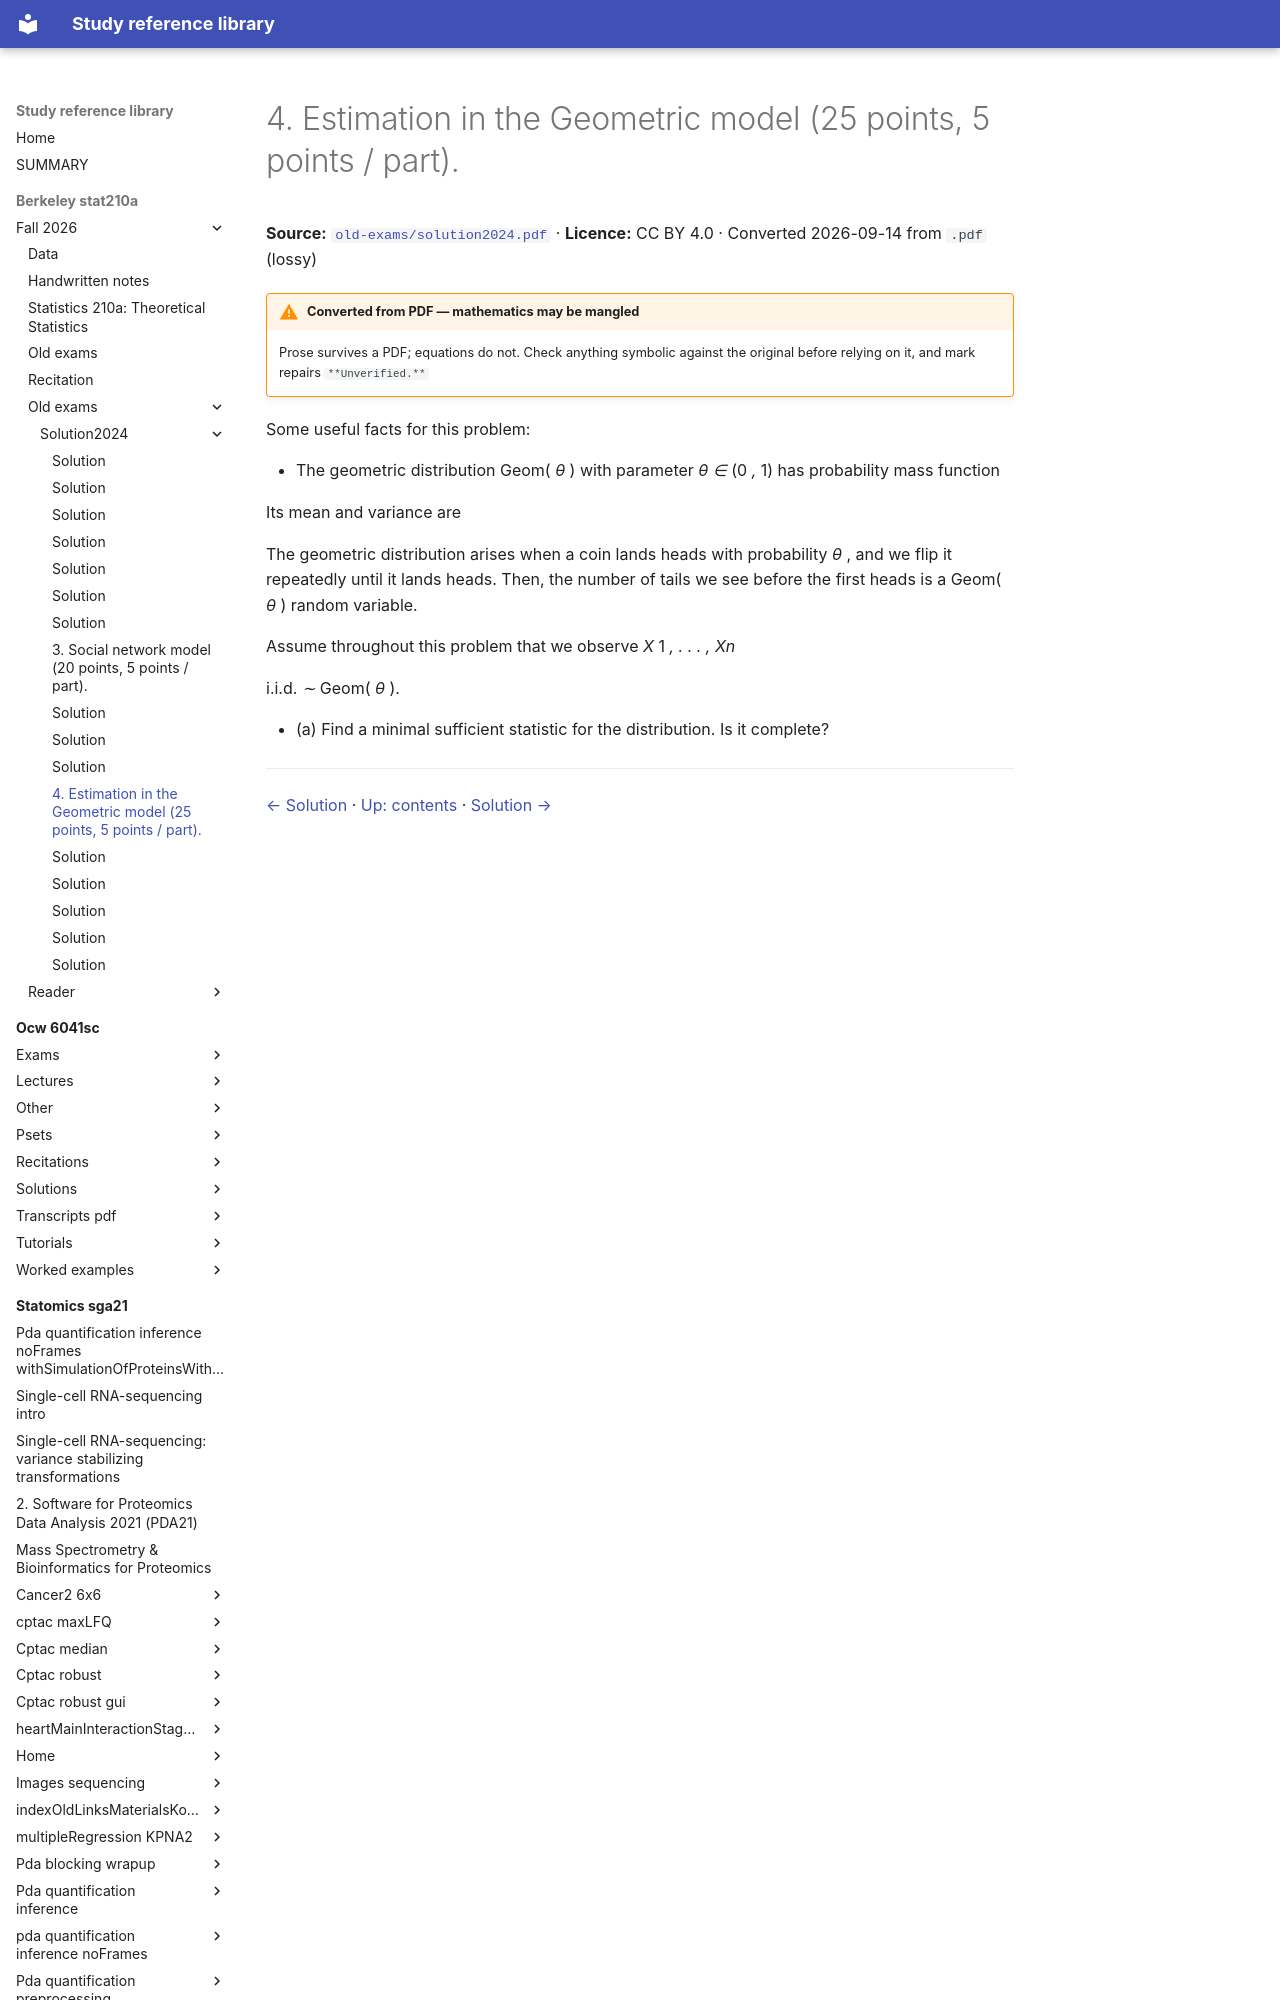

repository: Claptar/knowledge-base-library · page: berkeley-stat210a/fall-2026/old-exams/solution2024/15-4-estimation-in-the-geometric-model-25-points-5-points-part/index.html · generator: mkdocs

---
title: 4. Estimation in the Geometric model (25 points, 5 points / part).
source: https://github.com/berkeley-stat210a/fall-2026/blob/7dc8f80da94dff74532d9e3923afdb16a255262d/old-exams/solution2024.pdf
source_file: sources/berkeley-stat210a/fall-2026/old-exams/solution2024.pdf
licence: CC BY 4.0
route: pdf
fidelity: lossy
converted: '2026-09-14'
---
